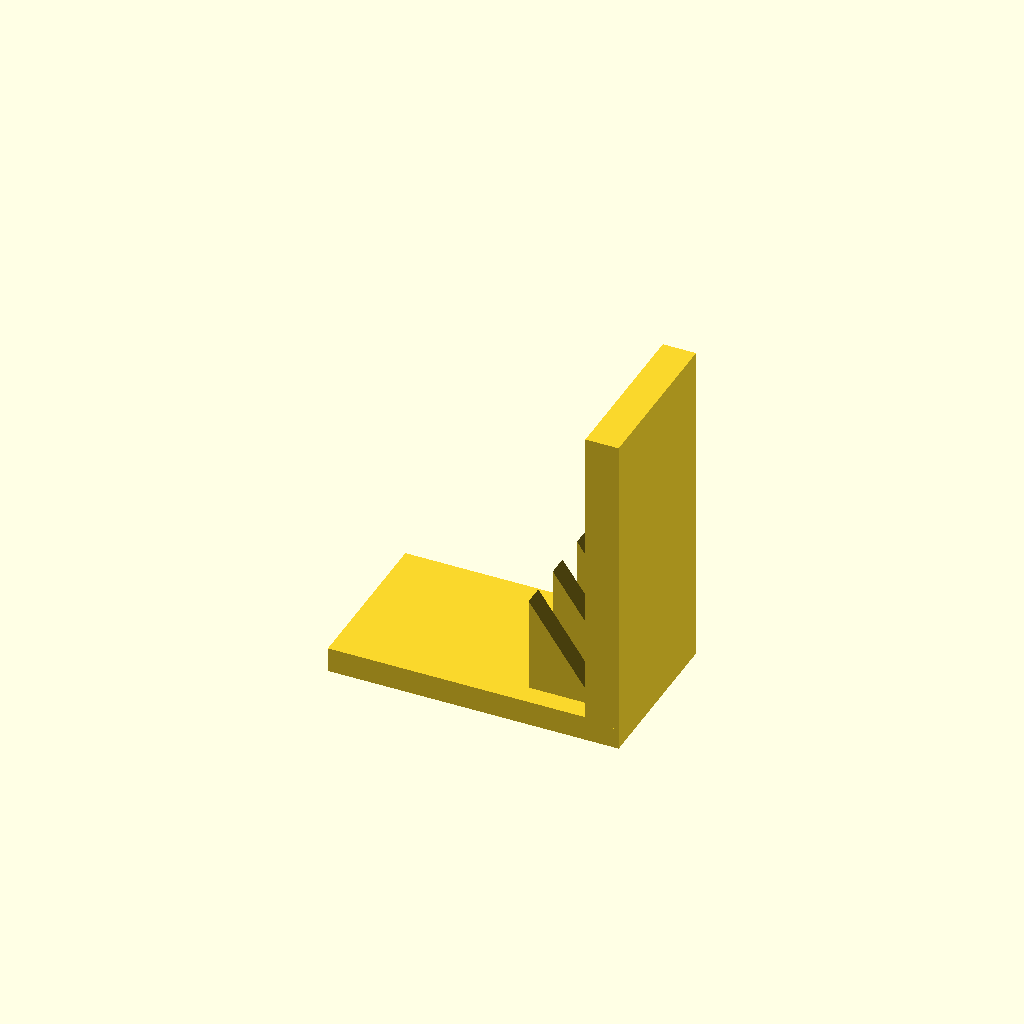
Cell 1: rendered with the file's own defaults.
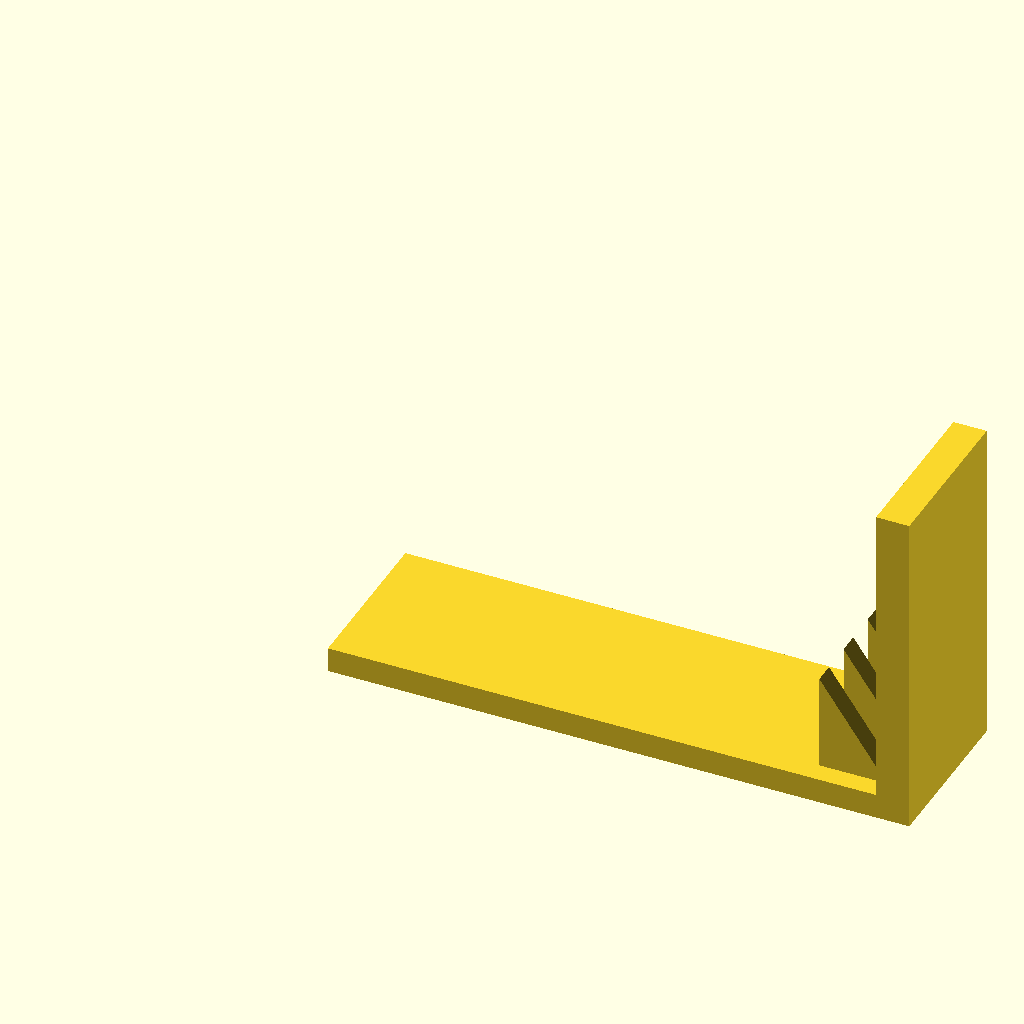
Cell 2 — base_l set to 140, the other parameters unchanged.
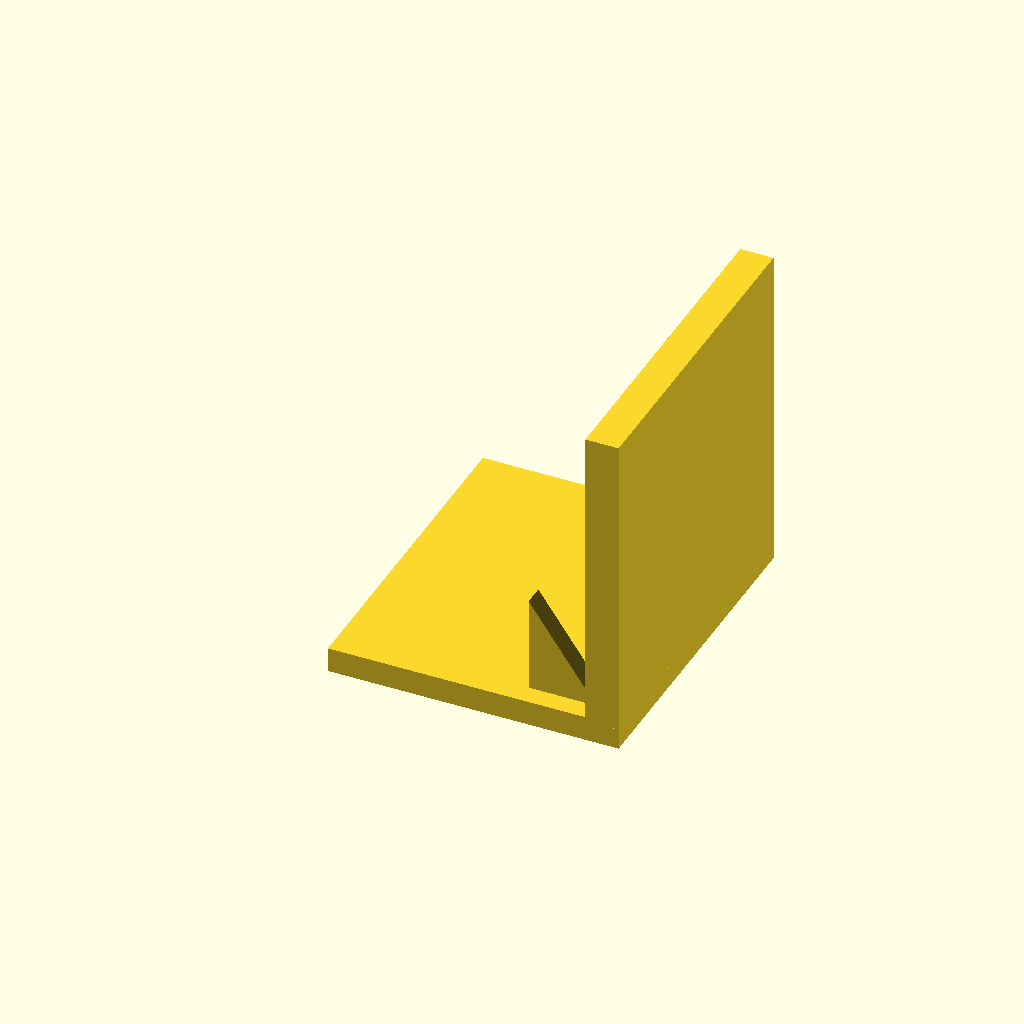
Cell 3 — base_w set to 80, the other parameters unchanged.
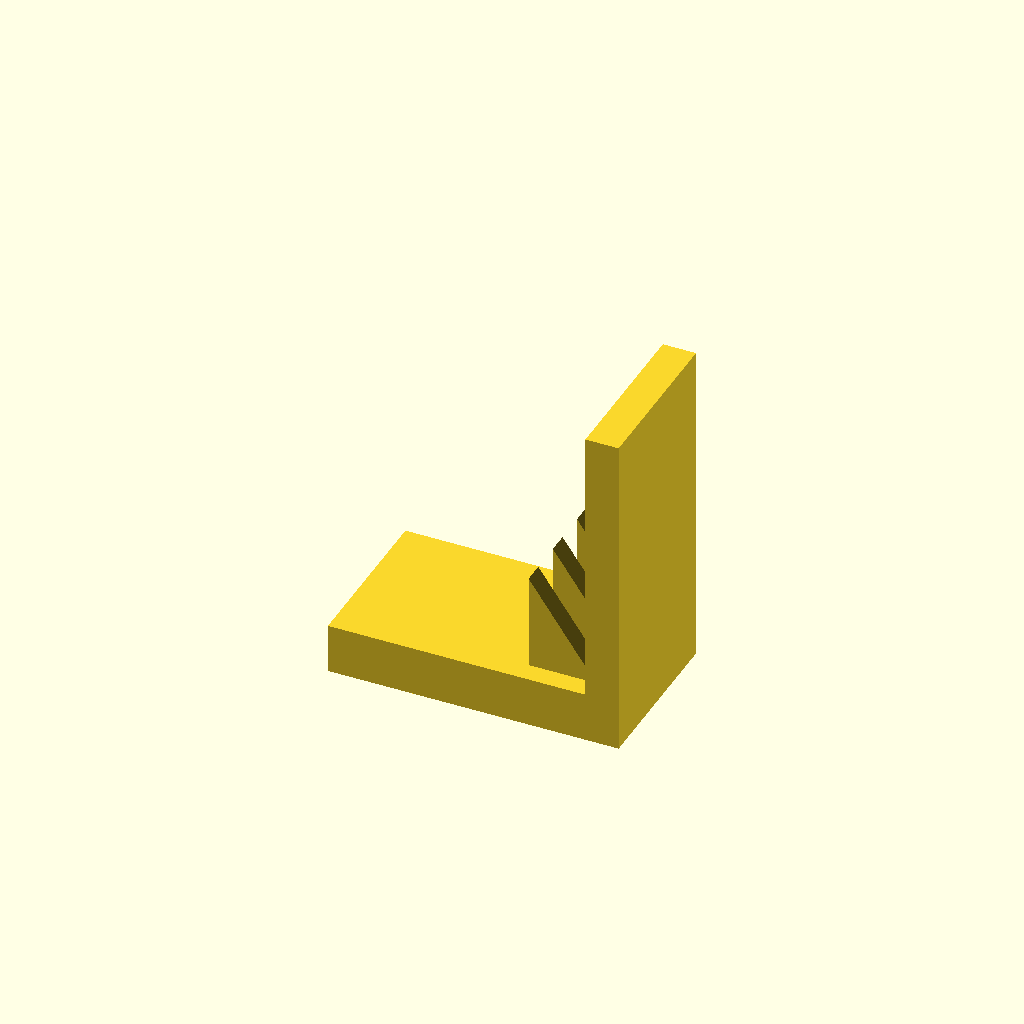
Cell 4 — base_t set to 12, the other parameters unchanged.
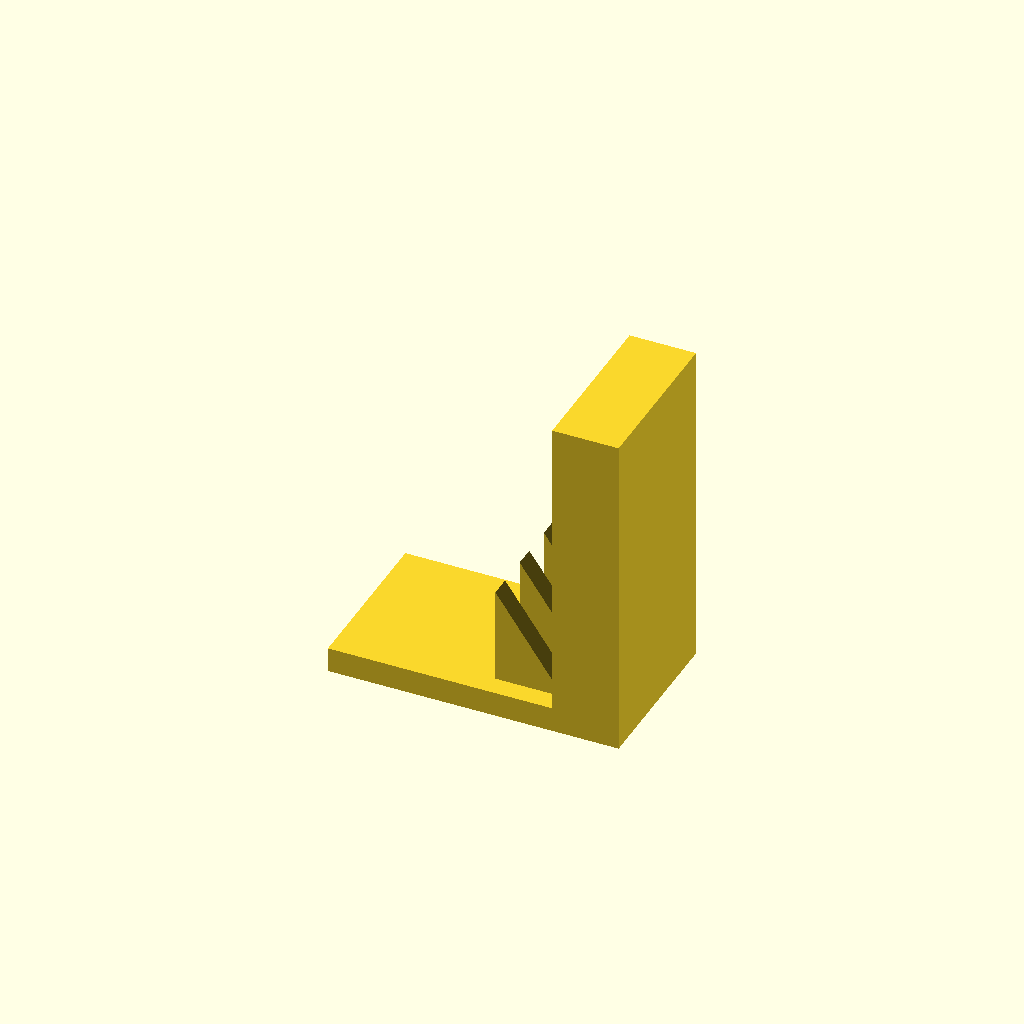
Cell 5 — plate_t set to 16, the other parameters unchanged.
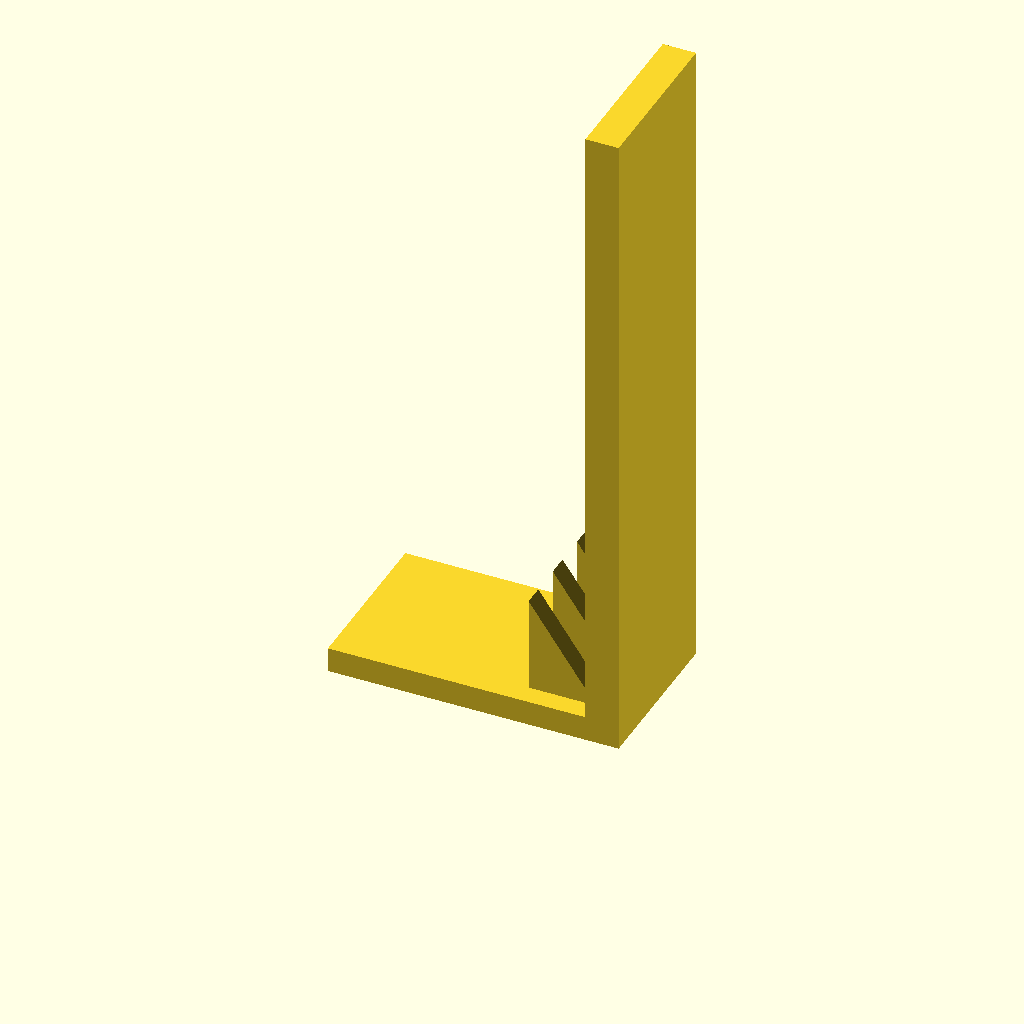
Cell 6: plate_h = 160 (everything else at default).
One fixed orthographic camera (rotation 55°, 0°, 25°; colour scheme Cornfield) for every cell.
OpenSCAD source file optional_data/data/solid3/ribbracket/part_0176.scad:
$fn = 32;

// ----------------------------------------------------------------------
// Rib bracket: 3-gusset L bracket
// ----------------------------------------------------------------------

// --- parameters (mm) ---
base_l = 70;              // foot length, X
base_w = 40;              // foot width, Y
base_t = 6;               // foot thickness
plate_t = 8;              // upright plate thickness
plate_h = 80;             // overall height
gus_l = 16;               // gusset leg along the foot
gus_h = 24;               // gusset height
gus_t = 5;                // gusset thickness
gus_edge = 5;             // gusset margin from the foot edge
n_gus = 3;                // gusset count

gus_pitch = (base_w - 2 * gus_edge - gus_t) / (n_gus - 1);  // gusset pitch

union() {
  cube([base_l, base_w, base_t]);
  translate([base_l - plate_t, 0, base_t - 1])
    cube([plate_t, base_w, plate_h - base_t + 1]);
  for (i = [0 : n_gus - 1])
    translate([base_l - plate_t - gus_l, gus_edge + i * gus_pitch, base_t - 1])
      rotate([-90, 0, 0])
        linear_extrude(height = gus_t)
          polygon(points = [[0, 0], [gus_l + 1, 0], [0, -gus_h]]);
}
Customizer parameters (derived from the source; name, type, default, range or options):
base_l: number, default 70
base_w: number, default 40
base_t: number, default 6
plate_t: number, default 8
plate_h: number, default 80
gus_l: number, default 16
gus_h: number, default 24
gus_t: number, default 5
gus_edge: number, default 5
n_gus: number, default 3
